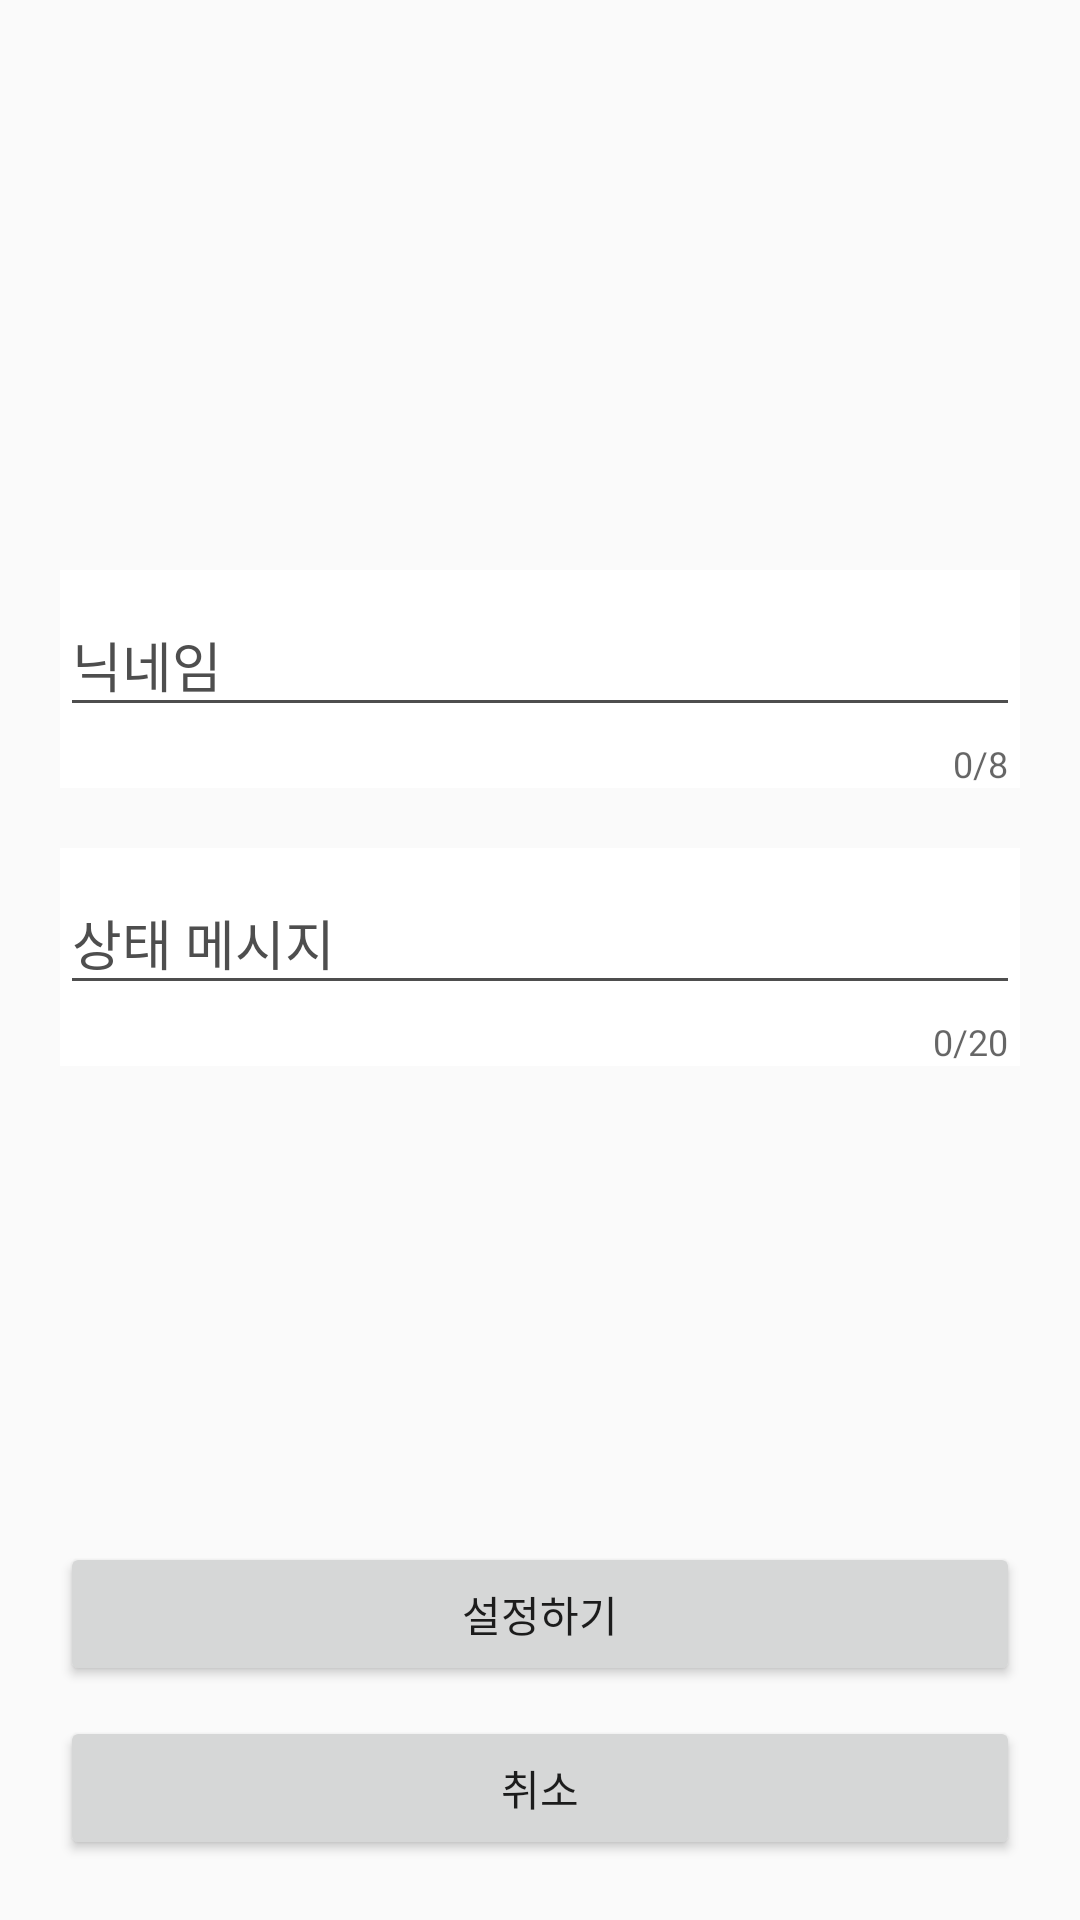

The Android layout XML behind this screen, and the referenced resources:
<!-- AndroidManifest.xml: application theme Theme.OpenPhoneBook -->
<!-- res/layout/activity_my_profile.xml -->
<?xml version="1.0" encoding="utf-8"?>
<androidx.constraintlayout.widget.ConstraintLayout xmlns:android="http://schemas.android.com/apk/res/android"
    xmlns:app="http://schemas.android.com/apk/res-auto"
    xmlns:tools="http://schemas.android.com/tools"
    android:layout_width="match_parent"
    android:layout_height="match_parent"
    tools:context=".setting.MyProfileActivity">

    <ImageView
        android:id="@+id/myProfileImageView"
        android:layout_marginTop="20dp"
        app:layout_constraintTop_toTopOf="parent"
        app:layout_constraintStart_toStartOf="parent"
        app:layout_constraintEnd_toEndOf="parent"
        android:src="@drawable/blank_profile_picture"
        android:layout_width="150dp"
        android:layout_height="150dp"/>
    <ImageView
        android:id="@+id/myProfileImageView2"
        android:visibility="gone"
        android:layout_marginTop="20dp"
        app:layout_constraintTop_toTopOf="parent"
        app:layout_constraintStart_toStartOf="parent"
        app:layout_constraintEnd_toEndOf="parent"
        android:src="@drawable/blank_profile_picture"
        android:layout_width="150dp"
        android:layout_height="150dp"/>



    <com.google.android.material.textfield.TextInputLayout
        android:id="@+id/myProfileNicknameEditBox"
        app:layout_constraintTop_toBottomOf="@id/myProfileImageView"
        app:layout_constraintStart_toStartOf="parent"
        app:layout_constraintEnd_toEndOf="parent"
        android:layout_width="match_parent"
        app:counterEnabled="true"
        app:counterMaxLength="8"
        android:layout_marginLeft="20dp"
        android:layout_marginRight="20dp"
        android:layout_marginTop="20dp"
        style="@style/EditTextStyle"
        android:theme="@style/EditTextStyle"
        android:background="@color/white"
        android:layout_height="wrap_content">


        <com.google.android.material.textfield.TextInputEditText
            android:layout_width="match_parent"
            android:id="@+id/myProfileNicknameEdit"
            android:layout_height="wrap_content"
            android:hint="닉네임" />

    </com.google.android.material.textfield.TextInputLayout>

    <com.google.android.material.textfield.TextInputLayout
        app:layout_constraintTop_toBottomOf="@id/myProfileNicknameEditBox"
        app:layout_constraintStart_toStartOf="parent"
        app:layout_constraintEnd_toEndOf="parent"
        android:layout_width="match_parent"
        app:counterEnabled="true"
        app:counterMaxLength="20"
        android:layout_marginLeft="20dp"
        android:layout_marginRight="20dp"
        android:layout_marginTop="20dp"
        style="@style/EditTextStyle"
        android:theme="@style/EditTextStyle"
        android:background="@color/white"

        android:layout_height="wrap_content">


        <com.google.android.material.textfield.TextInputEditText
            android:layout_width="match_parent"
            android:id="@+id/myProfileMessageEdit"
            android:layout_height="wrap_content"
            android:hint="상태 메시지" />



    </com.google.android.material.textfield.TextInputLayout>

    <Button
        android:id="@+id/myProfileRepairBtn"
        android:layout_width="match_parent"
        android:text="설정하기"
        android:layout_marginLeft="20dp"
        android:layout_marginRight="20dp"
        android:layout_marginBottom="10dp"
        app:layout_constraintStart_toStartOf="parent"
        app:layout_constraintBottom_toTopOf="@id/myProfileCancelBtn"
        android:layout_height="wrap_content"/>

    <Button
        android:id="@+id/myProfileCancelBtn"
        android:layout_width="match_parent"
        android:text="취소"
        android:layout_margin="20dp"
        app:layout_constraintStart_toStartOf="parent"
        app:layout_constraintBottom_toBottomOf="parent"
        android:layout_height="wrap_content"/>






</androidx.constraintlayout.widget.ConstraintLayout>
<!-- resources referenced by this layout -->
<resources>
  <style name="EditTextStyle" parent="Widget.Design.TextInputLayout"> // important : parent 를 이것으로.
  
          <item name="colorControlNormal">#4e4e4e</item>  // unFocus 상태일때 밑줄 색.
          <item name="boxStrokeColor">#2196F3</item> // Focus 상태일때 밑줄 색.
          
  
          <item name="colorAccent">#2196f3</item> // cursor
  
          <item name="android:textColorHint">#4e4e4e</item>  // hint 색
          <item name="hintTextColor">#2196f3</item>   // floating hint 색 (클릭시 커서색)
  
          
          
  
          <item name="errorTextColor">#2196f3</item>
  
      </style>
  <style name="Theme.OpenPhoneBook" parent="Theme.AppCompat.Light.NoActionBar">
          
          <item name="windowNoTitle">true</item>
          <item name="colorPrimary">@color/purple_500</item>
          <item name="colorPrimaryVariant">@color/black</item>
          <item name="colorOnPrimary">@color/white</item>
          
          <item name="colorSecondary">@color/teal_200</item>
          <item name="colorSecondaryVariant">@color/teal_700</item>
          <item name="colorOnSecondary">@color/black</item>
          
          <item name="android:statusBarColor" tools:targetApi="l">?attr/colorPrimaryVariant</item>
          
      </style>
  <!-- not gathered from this repository: default colours our renderer supplied (Android Studio template values) -->
  <color name="purple_500">#FF6200EE</color>
  <color name="teal_200">#FF03DAC5</color>
  <color name="teal_700">#FF018786</color>
  <color name="black">#FF000000</color>
  <color name="white">#FFFFFFFF</color>
</resources>
